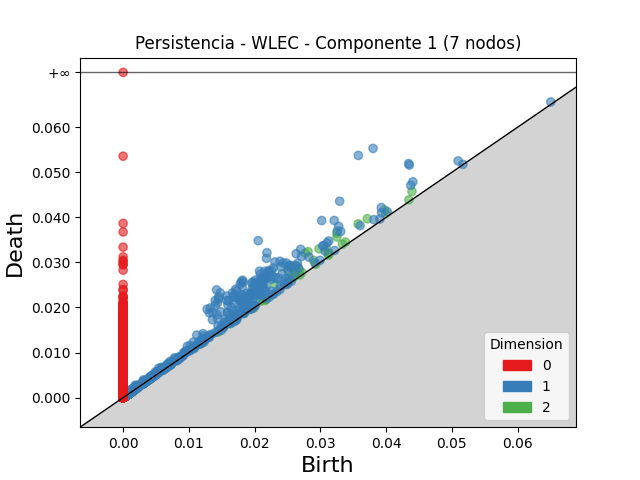

The table this chart was drawn from, first rows:
dimension, birth, death
2, 0.02769, 0.03207
2, 0.02812, 0.03238
2, 0.03253, 0.03647
2, 0.02507, 0.02848
2, 0.0298, 0.033
2, 0.03251, 0.03564
2, 0.02577, 0.0288
2, 0.03574, 0.03855
2, 0.02644, 0.02914
2, 0.03713, 0.03968
2, 0.03087, 0.03322
2, 0.02302, 0.02523
2, 0.02661, 0.02854
2, 0.03975, 0.04162
2, 0.04393, 0.04575
2, 0.0264, 0.02793
2, 0.02894, 0.03046
2, 0.02681, 0.02814
2, 0.02518, 0.02647
2, 0.02616, 0.02718
2, 0.03995, 0.04084
2, 0.0259, 0.02672
2, 0.03119, 0.03195
2, 0.03334, 0.03404
2, 0.03131, 0.03201
2, 0.03382, 0.0345
2, 0.02716, 0.02783
2, 0.01061, 0.01116
2, 0.02088, 0.02142
2, 0.04346, 0.04386
2, 0.00869, 0.009091
2, 0.03121, 0.03161
2, 0.003443, 0.003804
2, 0.006599, 0.006956
2, 0.01852, 0.01885
2, 0.02689, 0.02721
2, 0.01082, 0.01112
2, 0.001262, 0.001534
2, 0.02929, 0.02955
2, 0.001157, 0.001356
2, 0.001936, 0.002132
2, 0.003225, 0.003403
2, 0.001286, 0.001461
2, 0.00169, 0.001864
2, 0.001455, 0.001629
2, 0.001225, 0.001386
2, 0.0009701, 0.001128
2, 0.001016, 0.001156
2, 0.001094, 0.001231
2, 0.003377, 0.003513
2, 0.001079, 0.001214
2, 0.0009263, 0.001052
2, 0.003858, 0.003981
2, 0.00123, 0.001349
2, 0.01441, 0.01453
2, 0.0008629, 0.0009799
2, 0.001295, 0.001412
2, 0.004239, 0.004354
2, 0.001044, 0.001159
2, 0.00132, 0.001432
... 33,035 more rows
